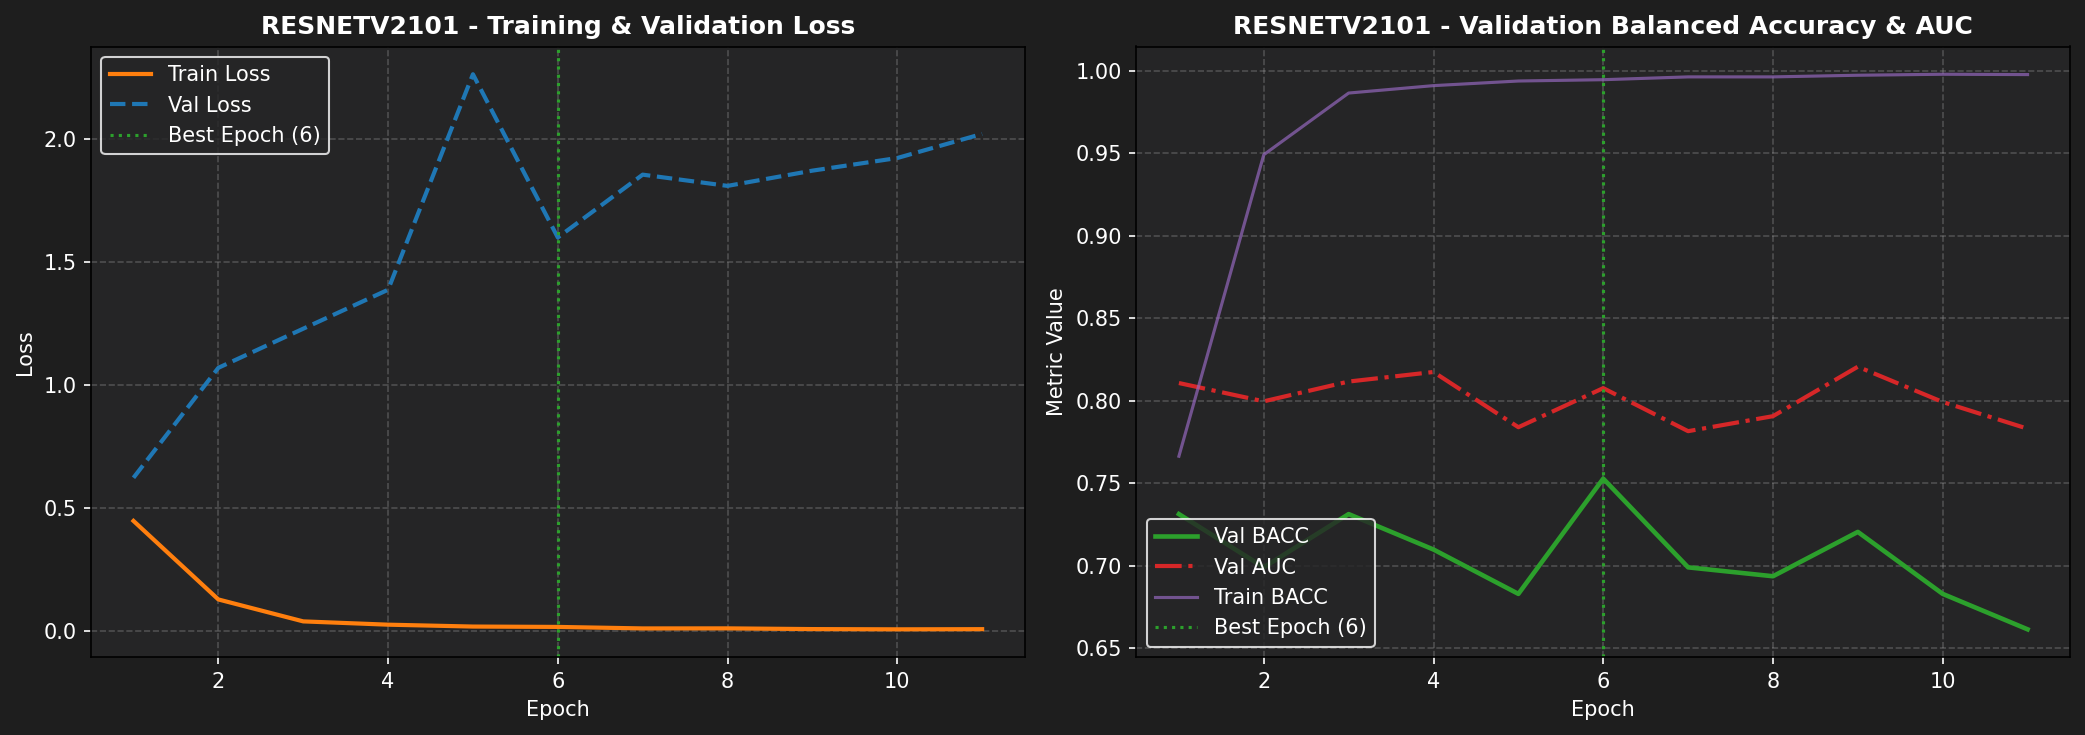

The table this chart was drawn from, first rows:
epoch, train_loss, train_bacc, train_auc, train_sn, train_sp, val_loss, val_bacc, val_auc, val_sn, val_sp, lr
1, 0.4474, 0.7663, 0.8595, 0.8299, 0.7026, 0.6228, 0.7312, 0.8107, 0.6989, 0.7634, 9.972883382072954e-05
2, 0.1281, 0.9492, 0.9902, 0.9513, 0.9472, 1.07, 0.6989, 0.7996, 0.7204, 0.6774, 9.891830623632339e-05
3, 0.0389, 0.9866, 0.999, 0.9871, 0.9861, 1.229, 0.7312, 0.8116, 0.7849, 0.6774, 9.757729755661011e-05
4, 0.0255, 0.9911, 0.9995, 0.9912, 0.9911, 1.387, 0.7097, 0.8174, 0.7527, 0.6667, 9.572050015330873e-05
5, 0.0179, 0.9939, 0.9997, 0.9938, 0.9939, 2.263, 0.6828, 0.7839, 0.8172, 0.5484, 9.336825748732972e-05
6, 0.0164, 0.9947, 0.9998, 0.9947, 0.9946, 1.6, 0.7527, 0.8076, 0.7527, 0.7527, 9.05463412215599e-05
7, 0.0103, 0.9964, 0.9999, 0.9963, 0.9966, 1.855, 0.6989, 0.7815, 0.7204, 0.6774, 8.728566886113101e-05
8, 0.0105, 0.9964, 0.9999, 0.9964, 0.9964, 1.81, 0.6935, 0.7906, 0.7419, 0.6452, 8.362196501476347e-05
9, 0.0076, 0.9974, 0.9999, 0.9977, 0.9972, 1.871, 0.7204, 0.8206, 0.7204, 0.7204, 7.959536998847741e-05
10, 0.0066, 0.998, 0.9999, 0.998, 0.9979, 1.923, 0.6828, 0.7992, 0.6774, 0.6882, 7.524999999999999e-05
11, 0.0073, 0.9978, 0.9999, 0.9979, 0.9976, 2.021, 0.6613, 0.783, 0.6667, 0.6559, 7.06334638322521e-05
